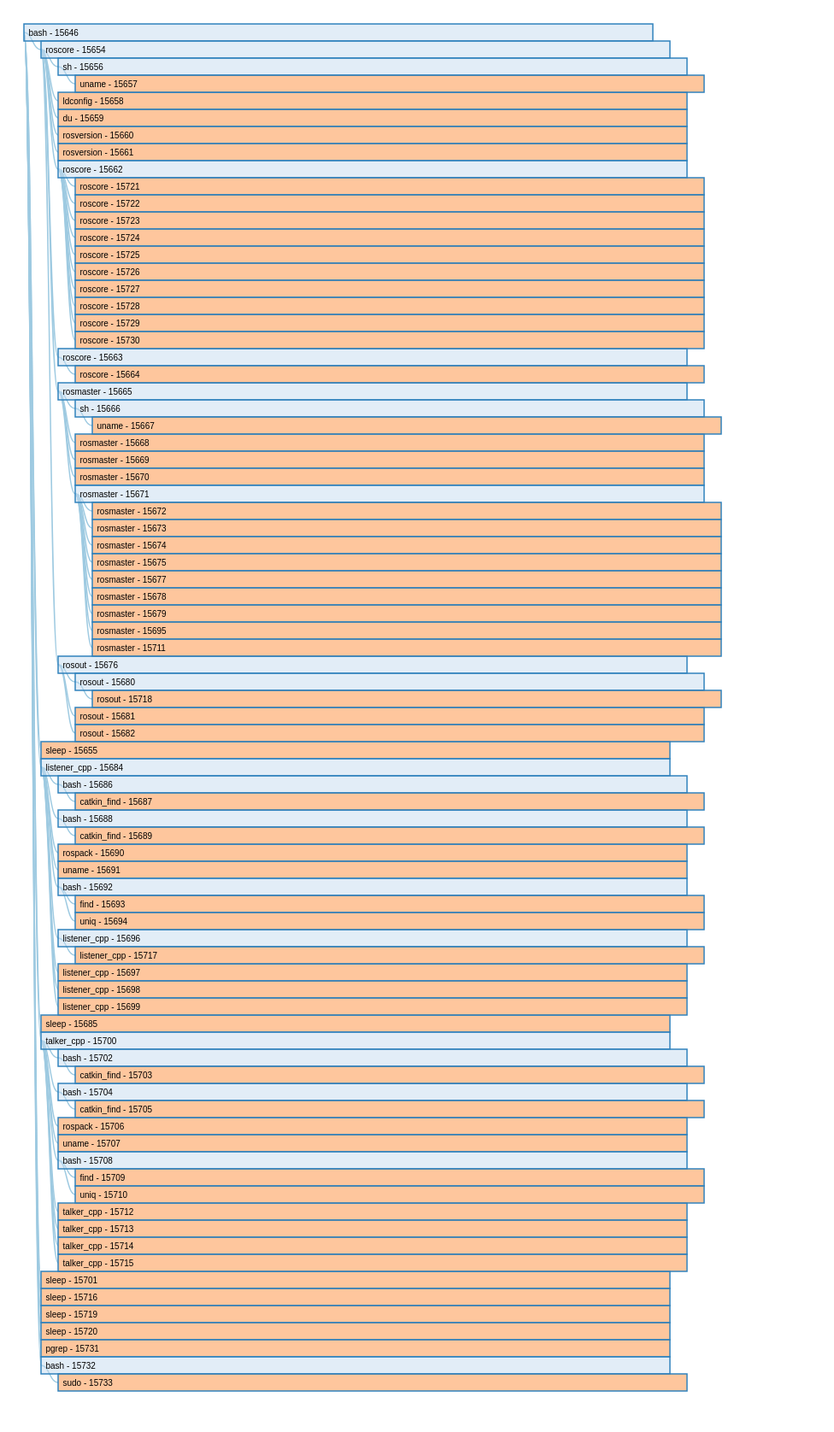
D3 v4 page, settled after 480 driven frames (8 s of simulated time); the page loaded 1 data file(s).


    var margin = {top: 30, right: 20, bottom: 30, left: 20},
        width = 960,
        barHeight = 20,
        barWidth = (width - margin.left - margin.right) * 0.8;

    var i = 0,
        duration = 400,
        root;

    var diagonal = d3.linkHorizontal()
        .x(function(d) { return d.y; })
        .y(function(d) { return d.x; });

    var svg = d3.select("body").append("svg")
        .attr("width", width) // + margin.left + margin.right)
        .append("g")
        .attr("transform", "translate(" + margin.left + "," + margin.top + ")");

    d3.json("./data.json", function(error, data) {
        if (error) throw error;
        root = d3.hierarchy(data);
        root.x0 = 0;
        root.y0 = 0;
        update(root);
    });

    function update(source) {

        // Compute the flattened node list.
        var nodes = root.descendants();

        var height = Math.max(500, nodes.length * barHeight + margin.top + margin.bottom);

        d3.select("svg").transition()
            .duration(duration)
            .attr("height", height);

        d3.select(self.frameElement).transition()
            .duration(duration)
            .style("height", height + "px");

        // Compute the "layout". TODO https://github.com/d3/d3-hierarchy/issues/67
        var index = -1;
        root.eachBefore(function(n) {
            n.x = ++index * barHeight;
            n.y = n.depth * 20;
        });

        // Update the nodes…
        var node = svg.selectAll(".node")
            .data(nodes, function(d) { return d.id || (d.id = ++i); });

        var nodeEnter = node.enter().append("g")
            .attr("class", "node")
            .attr("transform", function(d) { return "translate(" + source.y0 + "," + source.x0 + ")"; })
            .style("opacity", 0);

        // Enter any new nodes at the parent's previous position.
        nodeEnter.append("rect")
            .attr("y", -barHeight / 2)
            .attr("height", barHeight)
            .attr("width", barWidth)
            .style("fill", color)
            .on("click", click);

        nodeEnter.append("text")
            .attr("dy", 3.5)
            .attr("dx", 5.5)
            .text(function(d) { return d.data.name + " - " + d.data.id; });

        // Transition nodes to their new position.
        nodeEnter.transition()
            .duration(duration)
            .attr("transform", function(d) { return "translate(" + d.y + "," + d.x + ")"; })
            .style("opacity", 1);

        node.transition()
            .duration(duration)
            .attr("transform", function(d) { return "translate(" + d.y + "," + d.x + ")"; })
            .style("opacity", 1)
            .select("rect")
            .style("fill", color);

        // Transition exiting nodes to the parent's new position.
        node.exit().transition()
            .duration(duration)
            .attr("transform", function(d) { return "translate(" + source.y + "," + source.x + ")"; })
            .style("opacity", 0)
            .remove();

        // Update the links…
        var link = svg.selectAll(".link")
            .data(root.links(), function(d) { return d.target.id; });

        // Enter any new links at the parent's previous position.
        link.enter().insert("path", "g")
            .attr("class", "link")
            .attr("d", function(d) {
                var o = {x: source.x0, y: source.y0};
                return diagonal({source: o, target: o});
            })
            .transition()
            .duration(duration)
            .attr("d", diagonal);

        // Transition links to their new position.
        link.transition()
            .duration(duration)
            .attr("d", diagonal);

        // Transition exiting nodes to the parent's new position.
        link.exit().transition()
            .duration(duration)
            .attr("d", function(d) {
                var o = {x: source.x, y: source.y};
                return diagonal({source: o, target: o});
            })
            .remove();

        // Stash the old positions for transition.
        root.each(function(d) {
            d.x0 = d.x;
            d.y0 = d.y;
        });
    }

    // Toggle children on click.
    function click(d) {
        if (d.children) {
            d._children = d.children;
            d.children = null;
        } else {
            d.children = d._children;
            d._children = null;
        }
        update(d);
    }

    function color(d) {
        return d._children ? "#3182bd" : d.children ? "#c6dbef" : "#fd8d3c";
    }



### data: data.json
{
 "id": 15646,
 "name": "bash",
 "children": [
  {
   "id": 15654,
   "name": "roscore",
   "children": [
    "{... 3 keys}",
    "{... 3 keys}",
    "{... 3 keys}",
    "{... 3 keys}",
    "{... 3 keys}",
    "{... 3 keys}",
    "{... 3 keys}",
    "{... 3 keys}",
    "... 1 more items"
   ]
  },
  {
   "id": 15655,
   "name": "sleep",
   "children": []
  },
  {
   "id": 15684,
   "name": "listener_cpp",
   "children": [
    "{... 3 keys}",
    "{... 3 keys}",
    "{... 3 keys}",
    "{... 3 keys}",
    "{... 3 keys}",
    "{... 3 keys}",
    "{... 3 keys}",
    "{... 3 keys}",
    "... 1 more items"
   ]
  },
  {
   "id": 15685,
   "name": "sleep",
   "children": []
  },
  {
   "id": 15700,
   "name": "talker_cpp",
   "children": [
    "{... 3 keys}",
    "{... 3 keys}",
    "{... 3 keys}",
    "{... 3 keys}",
    "{... 3 keys}",
    "{... 3 keys}",
    "{... 3 keys}",
    "{... 3 keys}",
    "... 1 more items"
   ]
  },
  {
   "id": 15701,
   "name": "sleep",
   "children": []
  },
  {
   "id": 15716,
   "name": "sleep",
   "children": []
  },
  {
   "id": 15719,
   "name": "sleep",
   "children": []
  },
  "... 3 more items"
 ]
}